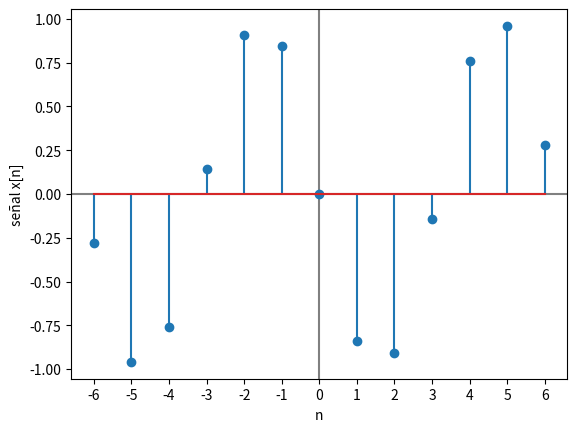

The script that saved this image:
import numpy as np
import matplotlib.pyplot as plt
import matplotlib.ticker as mticker
import sys

# --- INGRESO ---
arg = ""
if len(sys.argv) > 1:
    arg = sys.argv[1]
n0 = -6 # tiempo inicial
m = 13 # cantidad de muestras
k = np.pi # desplazamiento

# --- PROCEDIMIENTO ---

# vector de tiempo discreto
ti = np.arange(n0,n0+m)

# Senal
senal = np.sin(ti-k)

# Imprimo
np.set_printoptions(precision = 4)
if arg != 'no-print':
    print('tiempo: ')
    print(ti)
    print('señal: x[n] ')
    print(senal)

# Gráfica
plt.axhline(0, color='gray')
plt.axvline(0, color='gray')
plt.stem(ti, senal)
plt.gca().xaxis.set_major_locator(mticker.MultipleLocator(1))
plt.xlabel('n')
plt.ylabel('señal x[n]')
plt.show()
